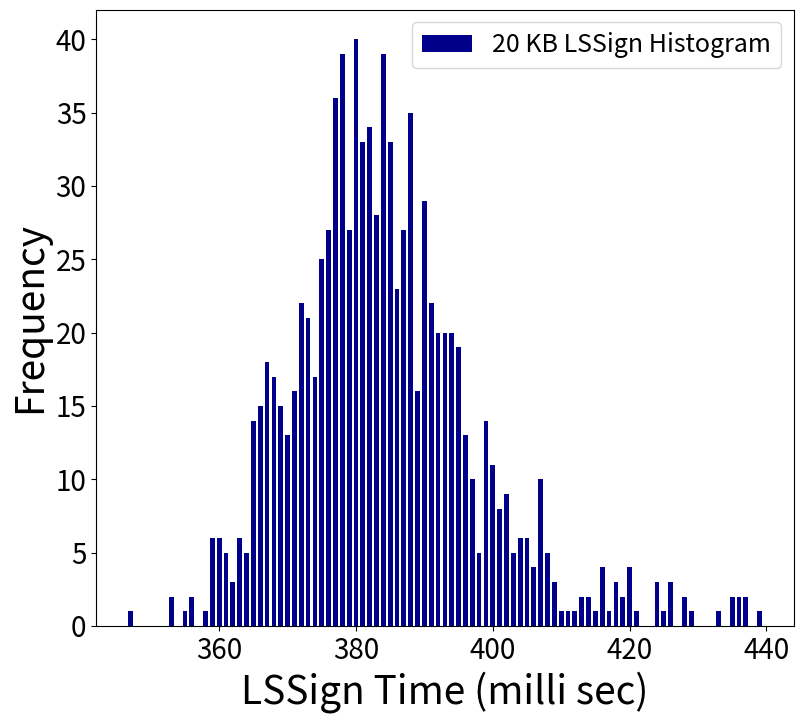
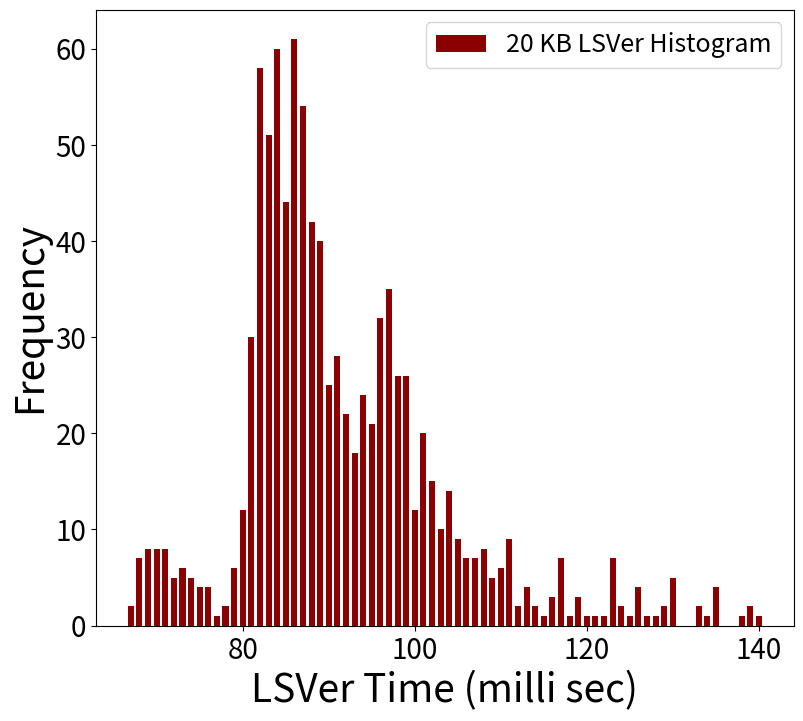

Write Python code to recreate these figures, in order.
import matplotlib.pyplot as plt

wid = 0.7

# 5 KB
# hist = {208: 64, 205: 61, 206: 61, 207: 58, 203: 52, 204: 49, 210: 43, 209: 42, 211: 40, 213: 38, 215: 38, 214: 36, 202: 30, 212: 25, 201: 24, 217: 23, 216: 19, 200: 18, 219: 18, 221: 16, 198: 15, 218: 14, 220: 13, 226: 9, 228: 8, 222: 8, 224: 8, 234: 7, 199: 6, 227: 6, 223: 6, 237: 5, 230: 4, 236: 4, 231: 4, 239: 4, 225: 4, 243: 4, 195: 3, 197: 3, 247: 3, 235: 3, 254: 3, 238: 3, 232: 3, 229: 3, 194: 2, 408: 2, 242: 2, 328: 2, 241: 2, 439: 2, 288: 2, 233: 2, 285: 2, 265: 2, 252: 2, 296: 2, 269: 2, 245: 2, 255: 2, 325: 2, 185: 1, 192: 1, 193: 1, 244: 1, 308: 1, 412: 1, 449: 1, 619: 1, 249: 1, 240: 1, 403: 1, 414: 1, 261: 1, 324: 1, 259: 1, 250: 1, 382: 1, 297: 1, 246: 1, 275: 1, 346: 1, 445: 1, 344: 1, 316: 1, 294: 1, 262: 1, 274: 1, 264: 1, 278: 1, 270: 1, 348: 1, 359: 1, 251: 1, 253: 1, 248: 1, 416: 1, 420: 1, 379: 1, 422: 1, 331: 1, 256: 1, 621: 1, 433: 1, 277: 1, 425: 1, 332: 1, 413: 1, 428: 1, 266: 1, 260: 1, 389: 1, 415: 1, 421: 1, 267: 1, 272: 1, 284: 1, 271: 1, 401: 1, 424: 1, 431: 1}

# 20 KB
hist = {380: 40, 384: 39, 378: 39, 377: 36, 388: 35, 382: 34, 385: 33, 381: 33, 390: 29, 383: 28, 379: 27, 376: 27, 387: 27, 375: 25, 386: 23, 372: 22, 391: 22, 373: 21, 392: 20, 394: 20, 393: 20, 395: 19, 367: 18, 368: 17, 374: 17, 371: 16, 389: 16, 366: 15, 369: 15, 365: 14, 399: 14, 370: 13, 396: 13, 400: 11, 397: 10, 407: 10, 402: 9, 401: 8, 360: 6, 359: 6, 363: 6, 405: 6, 404: 6, 364: 5, 361: 5, 403: 5, 408: 5, 398: 5, 406: 4, 416: 4, 420: 4, 362: 3, 409: 3, 426: 3, 418: 3, 424: 3, 353: 2, 356: 2, 428: 2, 435: 2, 414: 2, 477: 2, 512: 2, 436: 2, 437: 2, 452: 2, 413: 2, 419: 2, 347: 1, 355: 1, 593: 1, 446: 1, 358: 1, 493: 1, 533: 1, 705: 1, 511: 1, 740: 1, 415: 1, 731: 1, 499: 1, 749: 1, 579: 1, 543: 1, 592: 1, 442: 1, 462: 1, 777: 1, 789: 1, 767: 1, 643: 1, 459: 1, 672: 1, 513: 1, 527: 1, 782: 1, 519: 1, 488: 1, 755: 1, 549: 1, 429: 1, 433: 1, 532: 1, 421: 1, 412: 1, 439: 1, 807: 1, 778: 1, 651: 1, 522: 1, 521: 1, 650: 1, 411: 1, 843: 1, 542: 1, 425: 1, 515: 1, 417: 1, 626: 1, 763: 1, 534: 1, 771: 1, 638: 1, 503: 1, 757: 1, 630: 1, 410: 1}


keys = list(hist.keys())
cnt = 0
for key in keys:
    if key > 440: #280
        cnt += hist[key]
        del hist[key]     
print("cleaned: ",cnt)

# 8 KB message

plt.figure(figsize=(9, 8))
plt.rc('font', size=16)          # controls default text sizes
plt.rc('axes', labelsize=28)    # fontsize of the x and y labels
plt.rc('xtick', labelsize=20)    # fontsize of the tick labels
plt.rc('ytick', labelsize=20)    # fontsize of the tick labels
plt.rc('legend', fontsize=18)    # legend fontsize

plt.xlabel("LSSign Time (milli sec)")
plt.bar(hist.keys(), hist.values(), color='darkblue',
        width=wid, label='20 KB LSSign Histogram')

plt.ylabel("Frequency")

plt.legend()
plt.show()

###############

wid = 0.7


# 5 KB
# hist = {64: 110, 65: 93, 61: 85, 62: 79, 63: 74, 66: 66, 54: 66, 67: 48, 68: 41, 52: 37, 55: 33, 51: 25, 69: 23, 70: 18, 53: 17, 56: 17, 76: 15, 50: 12, 71: 11, 78: 11, 73: 10, 79: 10, 72: 8, 77: 8, 74: 7, 75: 7, 81: 6, 80: 6, 60: 6, 57: 6, 87: 4, 84: 3, 89: 3, 58: 3, 92: 2, 83: 2, 91: 2, 86: 2, 90: 2, 82: 2, 85: 2, 127: 2, 188: 1, 114: 1, 95: 1, 98: 1, 97: 1, 93: 1, 137: 1, 141: 1, 88: 1, 59: 1, 231: 1, 111: 1, 175: 1, 173: 1, 119: 1}


# 20 KB
hist = {86: 61, 84: 60, 82: 58, 87: 54, 83: 51, 85: 44, 88: 42, 89: 40, 97: 35, 96: 32, 81: 30, 91: 28, 98: 26, 99: 26, 90: 25, 94: 24, 92: 22, 95: 21, 101: 20, 93: 18, 102: 15, 104: 14, 100: 12, 80: 12, 103: 10, 105: 9, 111: 9, 108: 8, 70: 8, 69: 8, 71: 8, 106: 7, 107: 7, 117: 7, 123: 7, 68: 7, 110: 6, 79: 6, 73: 6, 109: 5, 72: 5, 74: 5, 130: 5, 126: 4, 113: 4, 135: 4, 76: 4, 75: 4, 141: 3, 119: 3, 116: 3, 153: 3, 148: 3, 142: 3, 129: 2, 124: 2, 133: 2, 143: 2, 67: 2, 170: 2, 139: 2, 114: 2, 112: 2, 78: 2, 297: 1, 122: 1, 174: 1, 120: 1, 138: 1, 175: 1, 149: 1, 127: 1, 210: 1, 140: 1, 162: 1, 164: 1, 240: 1, 77: 1, 238: 1, 168: 1, 195: 1, 166: 1, 172: 1, 181: 1, 180: 1, 198: 1, 179: 1, 150: 1, 165: 1, 125: 1, 173: 1, 128: 1, 118: 1, 167: 1, 121: 1, 115: 1, 144: 1, 265: 1, 207: 1, 155: 1, 145: 1, 134: 1}


keys = list(hist.keys())
cnt = 0
for key in keys:
    if key > 140: #100
        cnt += hist[key]
        del hist[key]     
print("cleaned: ",cnt)

# 16 KB message

plt.figure(figsize=(9, 8))
plt.rc('font', size=16)          # controls default text sizes
plt.rc('axes', labelsize=28)    # fontsize of the x and y labels
plt.rc('xtick', labelsize=20)    # fontsize of the tick labels
plt.rc('ytick', labelsize=20)    # fontsize of the tick labels
plt.rc('legend', fontsize=18)    # legend fontsize

plt.xlabel("LSVer Time (milli sec)")
plt.bar(hist.keys(), hist.values(), color='darkred',
        width=wid, label='20 KB LSVer Histogram')

plt.ylabel("Frequency")

plt.legend()
plt.show()